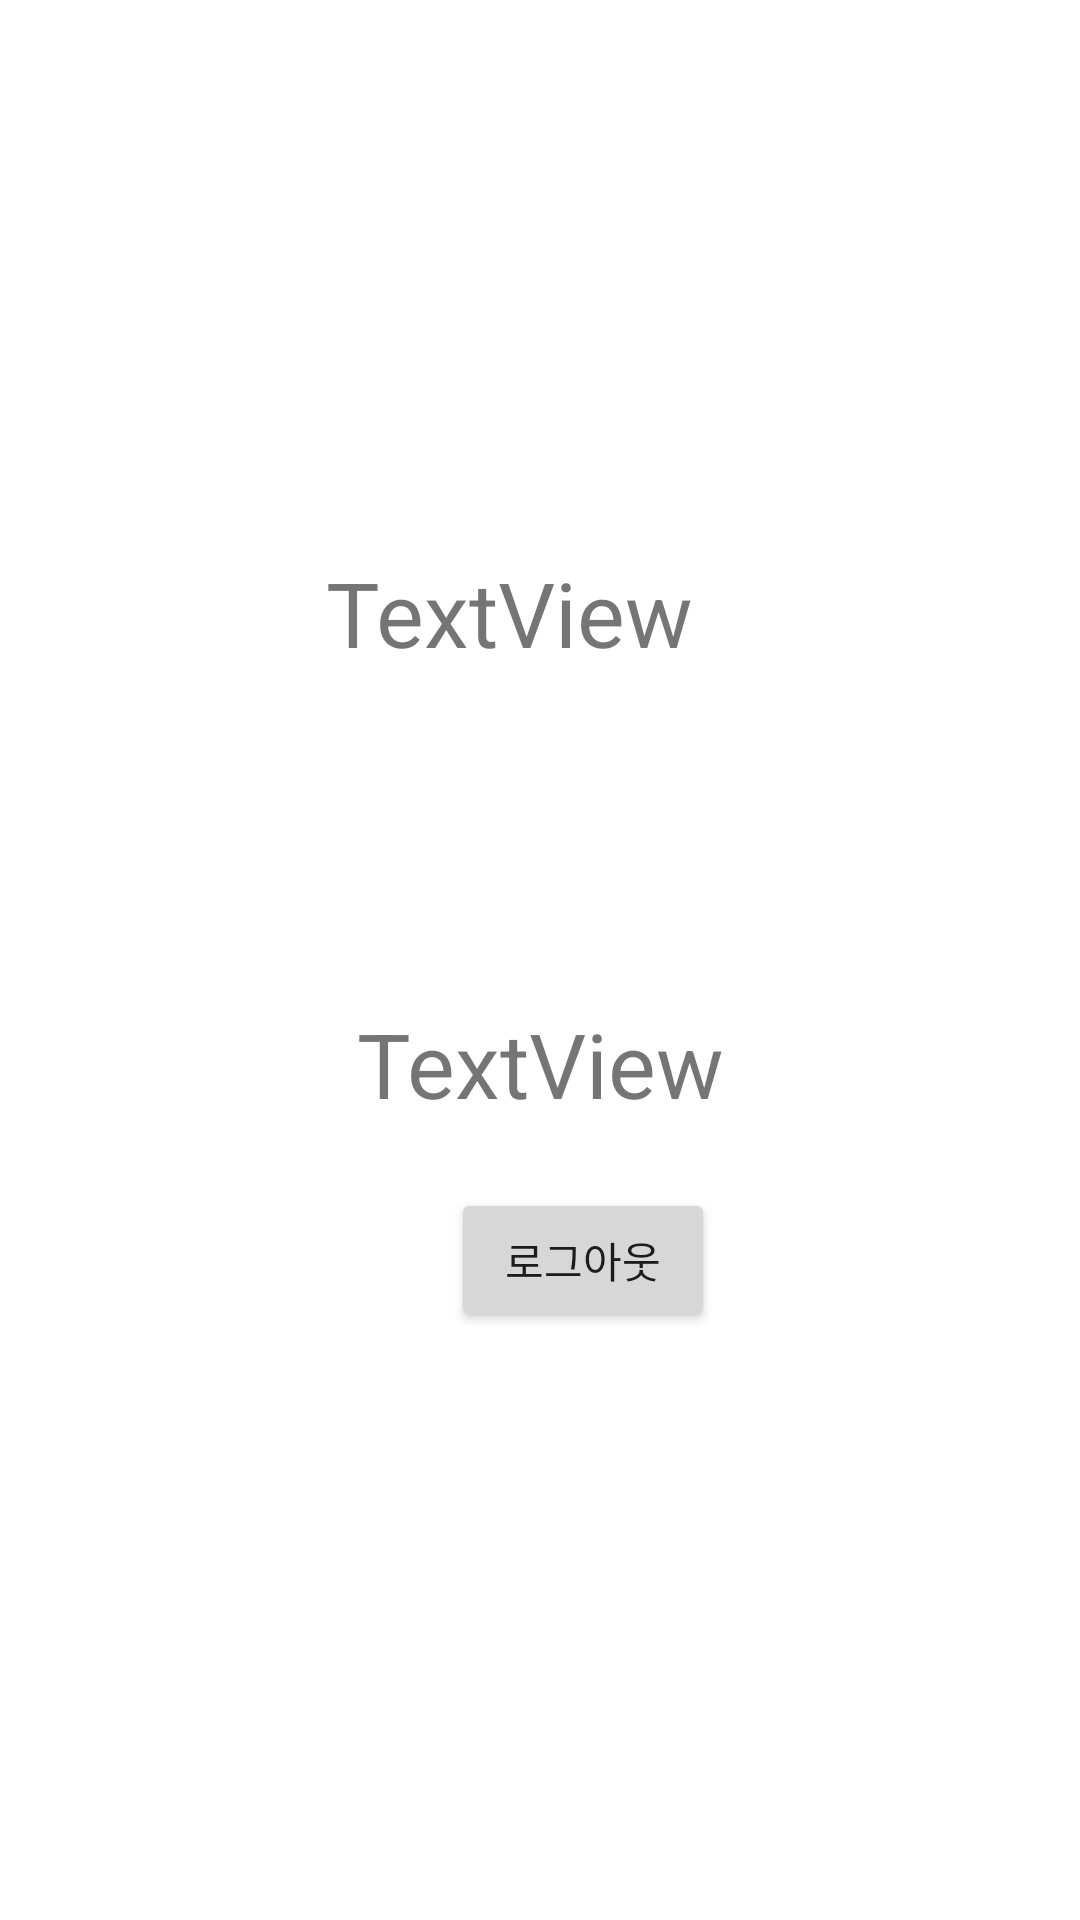

Android layout source for this screen:
<!-- AndroidManifest.xml: application theme Theme.RG -->
<!-- res/layout/activity_main2.xml -->
<?xml version="1.0" encoding="utf-8"?>
<androidx.constraintlayout.widget.ConstraintLayout xmlns:android="http://schemas.android.com/apk/res/android"
    xmlns:app="http://schemas.android.com/apk/res-auto"
    xmlns:tools="http://schemas.android.com/tools"
    android:layout_width="match_parent"
    android:layout_height="match_parent"
    tools:context=".MainActivity2">

    <TextView
        android:id="@+id/name"
        android:layout_width="wrap_content"
        android:layout_height="wrap_content"
        android:layout_marginTop="184dp"
        android:layout_marginEnd="129dp"
        android:text="TextView"
        android:textSize="30dp"
        app:layout_constraintEnd_toEndOf="parent"
        app:layout_constraintTop_toTopOf="parent" />

    <TextView
        android:id="@+id/email"
        android:layout_width="wrap_content"
        android:layout_height="wrap_content"
        android:layout_marginTop="110dp"
        android:text="TextView"
        android:textSize="30dp"
        app:layout_constraintEnd_toEndOf="parent"
        app:layout_constraintStart_toStartOf="parent"
        app:layout_constraintTop_toBottomOf="@+id/name" />

    <Button
        android:id="@+id/btn_logout"
        android:layout_width="wrap_content"
        android:layout_height="wrap_content"
        android:layout_marginEnd="3dp"
        android:layout_marginBottom="196dp"
        android:text="로그아웃"
        app:layout_constraintBottom_toBottomOf="parent"
        app:layout_constraintEnd_toEndOf="@+id/email" />
</androidx.constraintlayout.widget.ConstraintLayout>
<!-- resources referenced by this layout -->
<resources>
  <style name="Theme.RG" parent="Theme.MaterialComponents.DayNight.DarkActionBar">
          
          <item name="colorPrimary">@color/purple_500</item>
          <item name="colorPrimaryVariant">@color/purple_700</item>
          <item name="colorOnPrimary">@color/white</item>
          
          <item name="colorSecondary">@color/teal_200</item>
          <item name="colorSecondaryVariant">@color/teal_700</item>
          <item name="colorOnSecondary">@color/black</item>
          
          <item name="android:statusBarColor" tools:targetApi="l">?attr/colorPrimaryVariant</item>
          
      </style>
  <color name="purple_500">#FF6200EE</color>
  <color name="purple_700">#2847F8</color>
  <color name="white">#FFFFFFFF</color>
  <color name="teal_200">#FF03DAC5</color>
  <color name="teal_700">#FF018786</color>
  <color name="black">#FF000000</color>
</resources>
